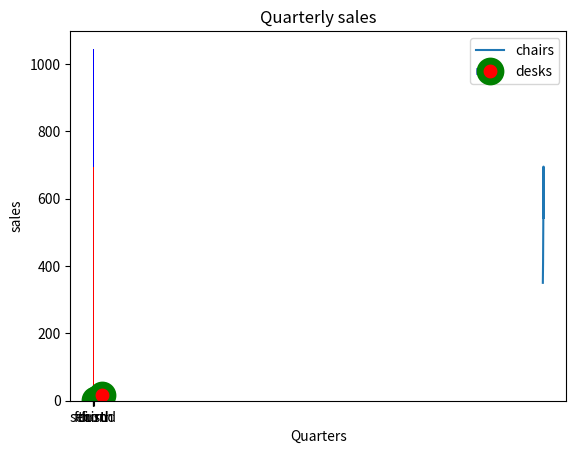

Generate this figure with matplotlib:
import matplotlib.pyplot as plt
import matplotlib
matplotlib.__version__
import matplotlib.pyplot as plt
x = [2016, 2017, 2018, 2019, 2020]
y = [350, 410, 520, 695, 543]
plt.plot(x, y)
plt.title('Annual sales')
plt.show()

#plot 스타일 예시
plt.plot([10, 20, 30, 40], [1, 4, 9, 16], c="b",
          lw=5, ls="--", marker="o", ms=15, mec="g", mew=5, mfc="r")
plt.title("스타일 적용 예")
plt.show()

# bar plot
y1 = [350, 410, 520, 695]
y2 = [200, 250, 385, 350]
x = range(len(y1))
x #[0, 1, 2, 3]
plt.bar(x, y1, width=0.7, color ="red")
plt.bar(x, y2, width=0.7, color ="blue", bottom = y1)
plt.title("Quarterly sales")
plt.xlabel('Quarters')
plt.ylabel("sales")
xLabel = ['first', 'second', 'third', 'fourth']
plt.legend(['chairs', 'desks'])
plt.xticks(x, xLabel, fontsize = 10)
plt.show()

#Axes3D PLOT
import numpy as np
import matplotlib.pyplot as plt
from mpl_toolkits.mplot3d import Axes3D

X = np.arange(-4, 4, 0.25)
Y = np.arange(-4, 4, 0.25)
XX, YY = np.meshgrid(X, Y)
RR = np.sqrt(XX**2 + YY**2)
ZZ = np.sin(RR)

fig = plt.figure()
ax = fig.add_subplot(111, projection='3d')  # Axes3D 생성
ax = Axes3D(fig)
ax.set_title("3D Surface Plot")
ax.plot_surface(XX, YY, ZZ, rstride=1, cstride=1, cmap='hot')
plt.show()